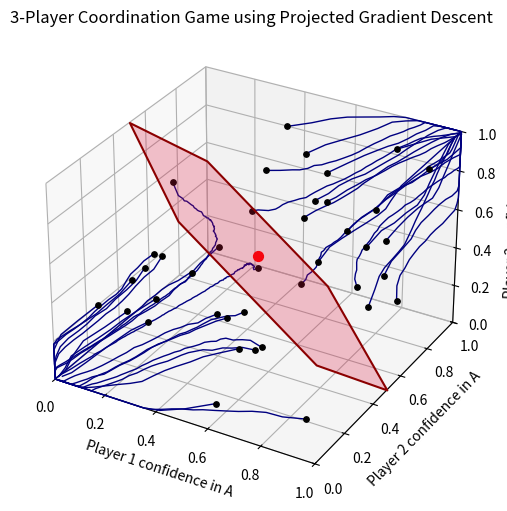

Generate this figure with matplotlib:
import random
import math
import matplotlib.pyplot as plt
import numpy as np
from mpl_toolkits.mplot3d.art3d import Poly3DCollection

def simulate_pgd(p1_start_chance, p2_start_chance, p3_start_chance, matrix_p1, matrix_p2, matrix_p3, learning_rate=0.1, iterations=1000):
    noise_level = 0.1

    p1_confidence_A = p1_start_chance
    p2_confidence_A = p2_start_chance
    p3_confidence_A = p3_start_chance

    plot_history = []

    for i in range(iterations):

        # Robbins-Monro step size
        learning_speed = learning_rate / math.sqrt(i + 1)

        # p(B) = 1 - p(A)
        p1_confidence_B = 1 - p1_confidence_A
        p2_confidence_B = 1 - p2_confidence_A
        p3_confidence_B = 1 - p3_confidence_A

        plot_history.append((p1_confidence_A, p2_confidence_A, p3_confidence_A))

        # Calculate rewards
        # (Requires all three players to coordinate for a payout)
        reward_1_A = (p2_confidence_A * p3_confidence_A) * matrix_p1[0][0] + (p2_confidence_B * p3_confidence_B) * \
                     matrix_p1[0][1]
        reward_1_B = (p2_confidence_A * p3_confidence_A) * matrix_p1[1][0] + (p2_confidence_B * p3_confidence_B) * \
                     matrix_p1[1][1]

        reward_2_A = (p1_confidence_A * p3_confidence_A) * matrix_p2[0][0] + (p1_confidence_B * p3_confidence_B) * \
                     matrix_p2[0][1]
        reward_2_B = (p1_confidence_A * p3_confidence_A) * matrix_p2[1][0] + (p1_confidence_B * p3_confidence_B) * \
                     matrix_p2[1][1]

        reward_3_A = (p1_confidence_A * p2_confidence_A) * matrix_p3[0][0] + (p1_confidence_B * p2_confidence_B) * \
                     matrix_p3[0][1]
        reward_3_B = (p1_confidence_A * p2_confidence_A) * matrix_p3[1][0] + (p1_confidence_B * p2_confidence_B) * \
                     matrix_p3[1][1]

        # Noise
        reward_1_A += random.uniform(-noise_level, noise_level)
        reward_1_B += random.uniform(-noise_level, noise_level)
        reward_2_A += random.uniform(-noise_level, noise_level)
        reward_2_B += random.uniform(-noise_level, noise_level)
        reward_3_A += random.uniform(-noise_level, noise_level)
        reward_3_B += random.uniform(-noise_level, noise_level)

        # Gradient update
        p1_confidence_A += learning_speed * (reward_1_A - reward_1_B)
        p2_confidence_A += learning_speed * (reward_2_A - reward_2_B)
        p3_confidence_A += learning_speed * (reward_3_A - reward_3_B)

        # Projection step back into [0,1]
        p1_confidence_A = max(0, min(1, p1_confidence_A))
        p2_confidence_A = max(0, min(1, p2_confidence_A))
        p3_confidence_A = max(0, min(1, p3_confidence_A))

        # Break if all players have completely converged to a consensus
        if ((p1_confidence_A == 1 and p2_confidence_A == 1 and p3_confidence_A == 1) or
                (p1_confidence_A == 0 and p2_confidence_A == 0 and p3_confidence_A == 0)):
            break

    return plot_history

payoff_matrix_p1 = [
    [1, 0],
    [0, 1]
]

payoff_matrix_p2 = payoff_matrix_p1
payoff_matrix_p3 = payoff_matrix_p1

# Generate random 3D test scenarios
test_scenarios = []
for i in range(40):
    p1 = random.uniform(0, 1)
    p2 = random.uniform(0, 1)
    p3 = random.uniform(0, 1)
    test_scenarios.append((p1, p2, p3))

# Graphics Setup
fig = plt.figure(figsize=(8, 6))
ax = fig.add_subplot(111, projection='3d')

for p1, p2, p3 in test_scenarios:
    history = simulate_pgd(p1, p2, p3, payoff_matrix_p1, payoff_matrix_p2, payoff_matrix_p3)

    x = [h[0] for h in history]
    y = [h[1] for h in history]
    z = [h[2] for h in history]

    ax.plot(x, y, z, color="navy", linewidth=1)
    ax.scatter(p1, p2, p3, color='black', s=15, zorder=3)

# Labeling axes for 3 players
ax.set_xlabel("Player 1 confidence in A")
ax.set_ylabel("Player 2 confidence in A")
ax.set_zlabel("Player 3 confidence in A")

plt.title("3-Player Coordination Game using Projected Gradient Descent")

ax.set_xlim(0, 1)
ax.set_ylim(0, 1)
ax.set_zlim(0, 1)

# Unstable equilibrium point at the center (0.5, 0.5, 0.5)
ax.scatter([0.5], [0.5], [0.5], color='red', s=50)

#seperatix?
def calculate_separatrix_vertices(c=1.5):
    """
    Dynamically finds and sorts the intersection points of the plane
    x + y + z = c within the unit cube [0, 1]^3.
    """
    points = []

    # Check 4 edges parallel to X-axis (y and z fixed at 0 or 1)
    for y in [0, 1]:
        for z in [0, 1]:
            x = c - y - z
            if 0 <= x <= 1: points.append([x, y, z])

    # Check 4 edges parallel to Y-axis (x and z fixed at 0 or 1)
    for x in [0, 1]:
        for z in [0, 1]:
            y = c - x - z
            if 0 <= y <= 1: points.append([x, y, z])

    # Check 4 edges parallel to Z-axis (x and y fixed at 0 or 1)
    for x in [0, 1]:
        for y in [0, 1]:
            z = c - x - y
            if 0 <= z <= 1: points.append([x, y, z])

    # Filter out any duplicate corners
    unique_points = np.unique(points, axis=0)

    if len(unique_points) < 3:
        return []

    # Sort vertices angularly around their centroid so the polygon renders cleanly
    centroid = np.mean(unique_points, axis=0)

    # Define a 2D coordinate system on the plane (Normal vector is [1, 1, 1])
    normal = np.array([1.0, 1.0, 1.0])
    v1 = np.array([1.0, -1.0, 0.0])  # Perpendicular to normal
    v1 /= np.linalg.norm(v1)
    v2 = np.cross(normal, v1)  # Perpendicular to both
    v2 /= np.linalg.norm(v2)

    # Project 3D points to 2D plane angles relative to the centroid
    angles = []
    for p in unique_points:
        vector_from_center = p - centroid
        x_proj = np.dot(vector_from_center, v1)
        y_proj = np.dot(vector_from_center, v2)
        angles.append(np.arctan2(y_proj, x_proj))

    # Sort points using the computed angles
    sorted_indices = np.argsort(angles)
    return unique_points[sorted_indices].tolist()

calculated_vertices = calculate_separatrix_vertices(c=1.5)

if calculated_vertices:
    separatrix = Poly3DCollection([calculated_vertices], alpha=0.25, facecolors='crimson', edgecolors='darkred', linewidths=1.5)
    separatrix.set_label('Calculated Separatrix (x+y+z=1.5)')
    ax.add_collection3d(separatrix)


plt.grid(True)
plt.show()
